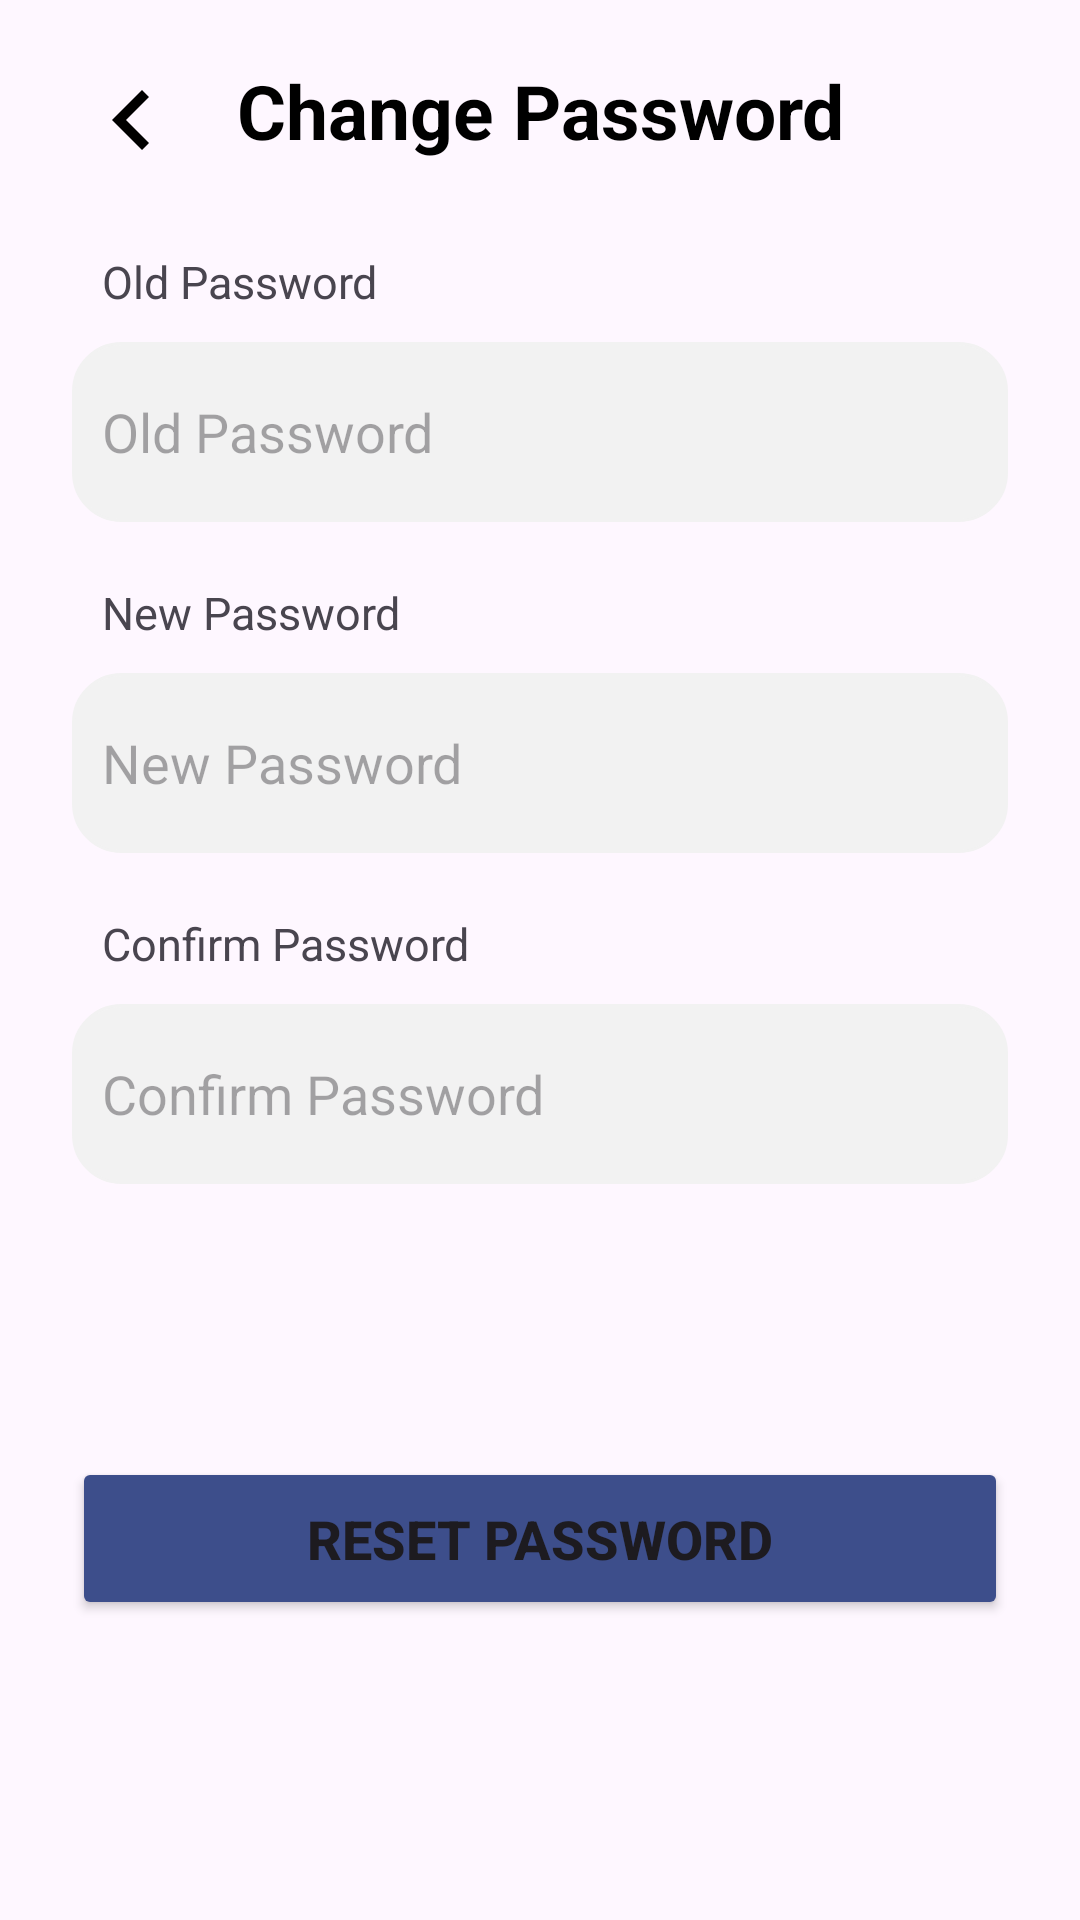

Here is an Android app screen rendered from its layout file. Give the layout XML and the strings, colors and styles it references.
<!-- AndroidManifest.xml: application theme Theme.Echolynk -->
<!-- res/layout/activity_change_password.xml -->
<?xml version="1.0" encoding="utf-8"?>
<RelativeLayout xmlns:android="http://schemas.android.com/apk/res/android"
    xmlns:app="http://schemas.android.com/apk/res-auto"
    xmlns:tools="http://schemas.android.com/tools"
    android:id="@+id/main"
    android:layout_width="match_parent"
    android:layout_height="match_parent"
    tools:context=".View.Profile.ChangePasswordActivity">


    <ImageView
        android:id="@+id/imageView11"
        android:layout_width="40dp"
        android:layout_height="40dp"
        android:layout_alignParentStart="true"
        android:layout_alignParentTop="true"
        android:layout_marginStart="24dp"
        android:layout_marginTop="20dp"
        app:srcCompat="@drawable/arrow_left_icon" />

    <TextView
        android:id="@+id/textView33"
        android:layout_width="wrap_content"
        android:layout_height="wrap_content"
        android:layout_alignTop="@+id/imageView11"
        android:layout_alignParentStart="true"
        android:layout_alignParentEnd="true"
        android:layout_marginStart="0dp"
        android:text="Change Password"
        android:textColor="@color/black"
        android:textSize="25sp"
        android:textStyle="bold"
        android:gravity="center"/>

    <TextView
        android:id="@+id/textView30"
        android:layout_width="wrap_content"
        android:layout_height="wrap_content"
        android:layout_below="@+id/textView33"
        android:layout_alignParentStart="true"
        android:layout_marginStart="24dp"
        android:layout_marginBottom="10dp"
        android:layout_marginTop="30dp"
        android:paddingStart="10dp"
        android:text="Old Password"
        android:textSize="15sp" />

    <EditText
        android:id="@+id/editTextText3"
        android:layout_width="wrap_content"
        android:layout_height="60dp"
        android:layout_below="@+id/textView30"
        android:layout_alignParentStart="true"
        android:layout_alignParentEnd="true"
        android:layout_marginStart="24dp"
        android:padding="10dp"
        android:background="@drawable/edittext_background"
        android:ems="10"
        android:hint="Old Password"
        android:inputType="textPassword"
        android:layout_marginEnd="24dp"
        android:layout_marginTop="0dp"/>

    <TextView
        android:id="@+id/textView35"
        android:layout_width="wrap_content"
        android:layout_height="wrap_content"
        android:layout_below="@+id/editTextText3"
        android:layout_alignParentStart="true"
        android:layout_marginStart="24dp"
        android:layout_marginBottom="10dp"
        android:paddingStart="10dp"
        android:text="New Password"
        android:layout_marginTop="20dp"
        android:textSize="15sp" />

    <EditText
        android:id="@+id/editTextText35"
        android:layout_width="wrap_content"
        android:layout_height="60dp"
        android:layout_below="@+id/textView35"
        android:layout_alignParentStart="true"
        android:layout_alignParentEnd="true"
        android:layout_marginStart="24dp"
        android:layout_marginEnd="24dp"
        android:background="@drawable/edittext_background"
        android:ems="10"
        android:hint="New Password"
        android:inputType="textPassword"
        android:padding="10dp" />

    <TextView
        android:id="@+id/textView36"
        android:layout_width="wrap_content"
        android:layout_height="wrap_content"
        android:layout_below="@+id/editTextText35"
        android:layout_alignParentStart="true"
        android:layout_marginStart="24dp"
        android:layout_marginBottom="10dp"
        android:layout_marginTop="20dp"
        android:paddingStart="10dp"
        android:text="Confirm Password"
        android:textSize="15sp" />

    <EditText
        android:id="@+id/editTextText34"
        android:layout_width="wrap_content"
        android:layout_height="60dp"
        android:layout_below="@+id/textView36"
        android:layout_alignParentStart="true"
        android:layout_alignParentEnd="true"
        android:layout_marginStart="24dp"
        android:layout_marginEnd="24dp"
        android:background="@drawable/edittext_background"
        android:ems="10"
        android:hint="Confirm Password"
        android:inputType="textPassword"
        android:padding="10dp" />

    <Button
        android:id="@+id/button"
        android:layout_width="match_parent"
        android:layout_height="wrap_content"
        android:layout_alignParentStart="true"
        android:layout_alignParentEnd="true"
        android:layout_alignParentBottom="true"
        android:layout_marginStart="24dp"
        android:layout_marginEnd="24dp"
        android:layout_marginBottom="100dp"
        android:backgroundTint="@color/primary_blue"
        android:padding="15dp"
        android:text="Reset Password"
        android:textSize="18sp"
        android:textStyle="bold"
        app:layout_constraintEnd_toEndOf="parent"
        app:layout_constraintHorizontal_bias="0.0"
        app:layout_constraintStart_toStartOf="parent" />




</RelativeLayout>
<!-- resources referenced by this layout -->
<resources>
  <color name="black">#FF000000</color>
  <color name="primary_blue">#3D4E8B</color>
  <!-- drawable arrow_left_icon (drawable) -->
  <vector xmlns:android="http://schemas.android.com/apk/res/android"
      android:width="24dp"
      android:height="24dp"
      android:viewportWidth="960"
      android:viewportHeight="960">
    <path
        android:pathData="M560,720 L320,480l240,-240 56,56 -184,184 184,184 -56,56Z"
        android:fillColor="@color/black"/>
  </vector>
  <!-- drawable edittext_background (drawable) -->
  <?xml version="1.0" encoding="utf-8"?>
  <shape xmlns:android="http://schemas.android.com/apk/res/android">
      <solid android:color="#F2F2F2" />
      <corners android:radius="16dp" />
      <stroke
          android:width="1dp"
          android:color="#F2F2F2" />
  </shape>
  <style name="Theme.Echolynk" parent="Base.Theme.Echolynk" />
  <style name="Base.Theme.Echolynk" parent="Theme.Material3.DayNight.NoActionBar">
          
          
      </style>
</resources>
